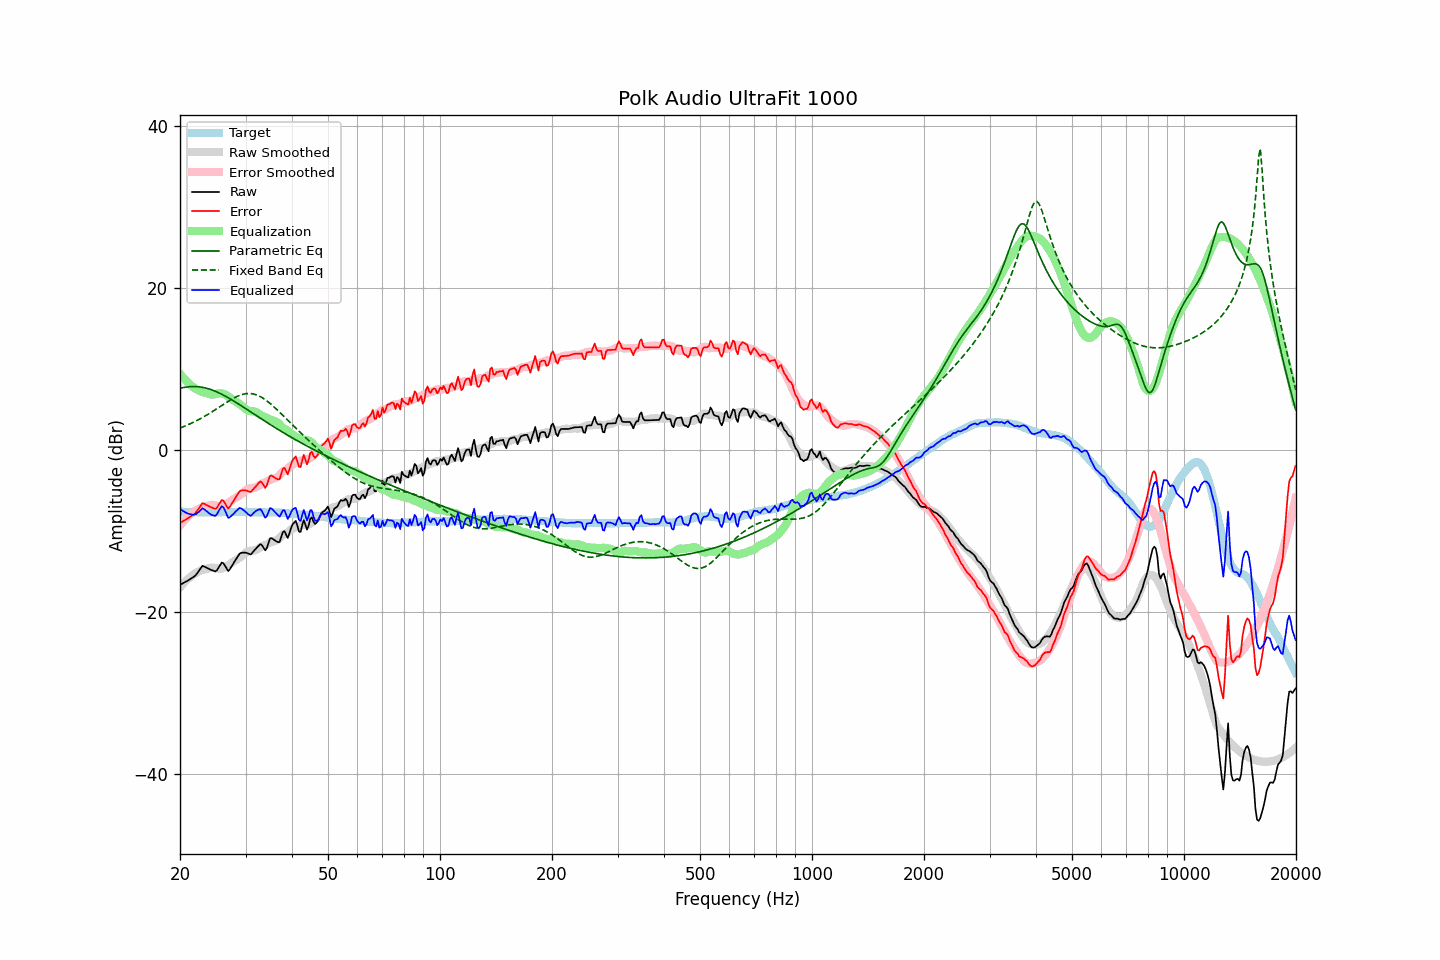

Source data for this figure (header and first rows):
frequency, raw, error, smoothed, error_smoothed, equalization, parametric_eq, fixed_band_eq, equalized_raw, equalized_smoothed, target
20.00, -16.67, -9.03, -17.01, -9.37, 9.37, 7.58, 2.68, -7.31, -7.64, -7.64
20.20, -16.56, -8.91, -16.77, -9.12, 9.12, 7.63, 2.75, -7.45, -7.65, -7.65
20.40, -16.46, -8.80, -16.54, -8.88, 8.88, 7.67, 2.83, -7.58, -7.66, -7.66
20.61, -16.36, -8.69, -16.33, -8.66, 8.66, 7.70, 2.91, -7.70, -7.67, -7.66
20.81, -16.25, -8.57, -16.13, -8.45, 8.45, 7.73, 3.00, -7.80, -7.68, -7.68
21.02, -16.14, -8.46, -15.94, -8.26, 8.26, 7.76, 3.08, -7.89, -7.69, -7.68
21.23, -16.01, -8.32, -15.77, -8.08, 8.08, 7.78, 3.17, -7.94, -7.69, -7.69
21.44, -15.89, -8.21, -15.61, -7.91, 7.91, 7.79, 3.26, -7.98, -7.70, -7.69
21.66, -15.77, -8.07, -15.46, -7.76, 7.76, 7.80, 3.36, -8.01, -7.71, -7.69
21.87, -15.63, -7.93, -15.33, -7.62, 7.62, 7.80, 3.45, -8.01, -7.71, -7.71
22.09, -15.44, -7.73, -15.21, -7.49, 7.49, 7.79, 3.55, -7.95, -7.72, -7.71
22.31, -15.16, -7.44, -15.10, -7.38, 7.38, 7.78, 3.66, -7.78, -7.72, -7.72
22.54, -14.89, -7.16, -14.98, -7.26, 7.26, 7.76, 3.76, -7.63, -7.72, -7.72
22.76, -14.60, -6.88, -14.90, -7.17, 7.17, 7.73, 3.87, -7.43, -7.73, -7.73
22.99, -14.32, -6.59, -14.84, -7.11, 7.11, 7.70, 3.98, -7.22, -7.73, -7.73
23.22, -14.41, -6.67, -14.80, -7.06, 7.06, 7.66, 4.09, -7.35, -7.73, -7.74
23.45, -14.51, -6.78, -14.75, -7.02, 7.02, 7.61, 4.21, -7.50, -7.74, -7.73
23.69, -14.61, -6.87, -14.69, -6.95, 6.95, 7.56, 4.32, -7.66, -7.74, -7.74
23.92, -14.72, -6.98, -14.63, -6.89, 6.89, 7.50, 4.44, -7.84, -7.74, -7.74
24.16, -14.80, -7.07, -14.56, -6.83, 6.83, 7.44, 4.57, -7.98, -7.74, -7.73
24.40, -14.89, -7.16, -14.54, -6.81, 6.81, 7.37, 4.69, -8.08, -7.73, -7.72
24.65, -14.95, -7.23, -14.56, -6.83, 6.83, 7.30, 4.82, -8.13, -7.73, -7.72
24.89, -15.03, -7.31, -14.60, -6.87, 6.87, 7.21, 4.94, -8.16, -7.73, -7.72
25.14, -14.87, -7.14, -14.64, -6.92, 6.92, 7.13, 5.07, -7.95, -7.73, -7.72
25.39, -14.55, -6.82, -14.68, -6.96, 6.96, 7.04, 5.20, -7.59, -7.72, -7.72
25.65, -14.24, -6.51, -14.69, -6.97, 6.97, 6.94, 5.33, -7.26, -7.72, -7.72
25.91, -13.92, -6.20, -14.66, -6.95, 6.95, 6.85, 5.46, -6.97, -7.71, -7.72
26.16, -14.01, -6.30, -14.61, -6.89, 6.89, 6.74, 5.59, -7.11, -7.71, -7.70
26.43, -14.32, -6.61, -14.52, -6.81, 6.81, 6.64, 5.72, -7.51, -7.71, -7.70
26.69, -14.65, -6.95, -14.41, -6.70, 6.70, 6.53, 5.85, -7.95, -7.71, -7.70
26.96, -14.98, -7.28, -14.28, -6.57, 6.57, 6.42, 5.98, -8.41, -7.71, -7.70
27.23, -14.77, -7.06, -14.13, -6.43, 6.43, 6.30, 6.10, -8.34, -7.70, -7.70
27.50, -14.44, -6.73, -13.98, -6.28, 6.28, 6.18, 6.21, -8.15, -7.70, -7.70
27.77, -14.11, -6.41, -13.84, -6.14, 6.14, 6.06, 6.33, -7.97, -7.70, -7.69
28.05, -13.78, -6.09, -13.72, -6.02, 6.02, 5.94, 6.43, -7.76, -7.70, -7.69
28.33, -13.47, -5.77, -13.61, -5.91, 5.91, 5.82, 6.53, -7.56, -7.70, -7.70
28.62, -13.17, -5.46, -13.49, -5.79, 5.79, 5.70, 6.62, -7.37, -7.70, -7.70
28.90, -12.85, -5.16, -13.36, -5.66, 5.66, 5.57, 6.70, -7.19, -7.70, -7.69
29.19, -12.73, -5.04, -13.19, -5.50, 5.50, 5.44, 6.77, -7.24, -7.70, -7.69
29.48, -12.71, -5.02, -13.03, -5.33, 5.33, 5.31, 6.83, -7.38, -7.70, -7.69
29.78, -12.69, -5.00, -12.86, -5.16, 5.16, 5.19, 6.88, -7.53, -7.70, -7.69
30.08, -12.70, -5.02, -12.70, -5.00, 5.00, 5.06, 6.91, -7.70, -7.70, -7.69
30.38, -12.77, -5.08, -12.57, -4.87, 4.87, 4.93, 6.93, -7.90, -7.70, -7.69
30.68, -12.85, -5.15, -12.50, -4.79, 4.79, 4.80, 6.94, -8.06, -7.71, -7.70
30.99, -12.93, -5.23, -12.47, -4.76, 4.76, 4.67, 6.93, -8.18, -7.71, -7.70
31.30, -12.72, -5.00, -12.46, -4.75, 4.75, 4.54, 6.90, -7.97, -7.71, -7.71
31.61, -12.48, -4.77, -12.44, -4.72, 4.72, 4.40, 6.86, -7.76, -7.72, -7.71
31.93, -12.26, -4.53, -12.38, -4.66, 4.66, 4.27, 6.81, -7.59, -7.72, -7.72
32.24, -12.04, -4.32, -12.29, -4.57, 4.57, 4.14, 6.74, -7.47, -7.72, -7.73
32.57, -11.85, -4.11, -12.18, -4.45, 4.45, 4.02, 6.65, -7.39, -7.73, -7.73
32.89, -11.65, -3.91, -12.05, -4.32, 4.32, 3.89, 6.55, -7.33, -7.73, -7.73
33.22, -11.80, -4.06, -11.92, -4.19, 4.19, 3.76, 6.44, -7.61, -7.73, -7.73
33.55, -12.12, -4.38, -11.83, -4.10, 4.10, 3.63, 6.32, -8.02, -7.73, -7.73
33.89, -12.43, -4.71, -11.76, -4.03, 4.03, 3.50, 6.18, -8.41, -7.73, -7.72
34.23, -12.15, -4.41, -11.68, -3.95, 3.95, 3.37, 6.03, -8.20, -7.73, -7.73
34.57, -11.54, -3.81, -11.57, -3.84, 3.84, 3.25, 5.88, -7.70, -7.73, -7.73
34.92, -10.95, -3.22, -11.46, -3.73, 3.73, 3.12, 5.72, -7.22, -7.73, -7.73
35.27, -10.91, -3.19, -11.38, -3.64, 3.64, 3.00, 5.55, -7.27, -7.73, -7.73
35.62, -11.05, -3.32, -11.32, -3.59, 3.59, 2.87, 5.37, -7.47, -7.74, -7.73
35.97, -11.21, -3.47, -11.27, -3.53, 3.53, 2.75, 5.19, -7.68, -7.74, -7.74
... 635 more rows
